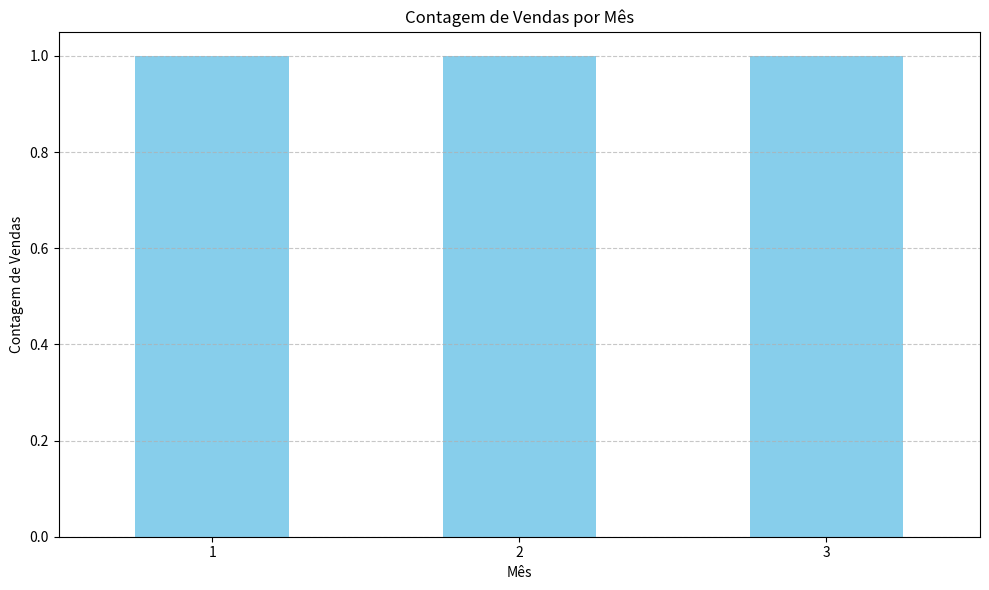

Reproduce this figure in Python.
# Terceiro tópico

import pandas as pd
import matplotlib.pyplot as plt

# Definindo os dados
dados_vendas = [
    {'id': 1, 'data': '2023-01-05', 'produto': 'Banheira', 'quantidade': 2, 'preco_unitario': 2500.00, 'cliente_id': 101},
        {'id': 2, 'data': '2023-02-12', 'produto': 'Ofurô', 'quantidade': 1, 'preco_unitario': 200.00, 'cliente_id': 113},
        {'id': 3, 'data': '2023-03-20', 'produto': 'Spa', 'quantidade': 3, 'preco_unitario': 5000.00, 'cliente_id': 103},
]

# Criando o DataFrame de Vendas
df_vendas = pd.DataFrame(dados_vendas)

# Convertendo a coluna 'data' para o formato datetime
df_vendas['data'] = pd.to_datetime(df_vendas['data'])

# Criando uma nova coluna 'mes' para armazenar o mês da venda
df_vendas['mes'] = df_vendas['data'].dt.month

# Agrupando as vendas por mês e contando o número de vendas
vendas_por_mes = df_vendas.groupby('mes').size()

# Plotando o gráfico de barras
#largura de 10 pole. e altura de 6 polegadas
plt.figure(figsize=(10, 6))
#argumento kind='bar' especifica que queremos um gráfico de barras (escolhendo a cor azul)
vendas_por_mes.plot(kind='bar', color='skyblue')
#define o título do gráfico
plt.title('Contagem de Vendas por Mês')
#Define o rótulo do eixo x como 'Mês'
plt.xlabel('Mês')
plt.ylabel('Contagem de Vendas')
#Rotaciona os rótulos do eixo x em 0 graus
plt.xticks(rotation=0)  # Rotaciona os rótulos do eixo x para facilitar a leitura
plt.grid(axis='y', linestyle='--', alpha=0.7)
plt.tight_layout()
#Exibe o gráfico.
plt.show()